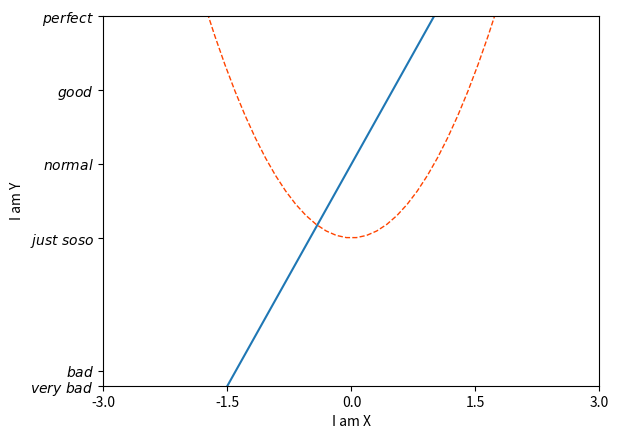

Write Python code to recreate this figure.
import matplotlib.pyplot as plt
import numpy as np

plt.figure()
x = np.linspace(-3,3,50)
y1 = 2*x + 1
y2 = x**2
plt.plot(x,y1)
plt.plot(x,y2,color='#ff4400',linewidth=1,linestyle='--')

plt.xlim((-1,2)) # x轴取值范围
plt.ylim((-2,3)) # y轴范围
plt.xlabel('I am X')
plt.ylabel('I am Y')

new_ticks = np.linspace(-3,3,5)
plt.xticks(new_ticks)
plt.yticks([-2,-1.8,0,1,2,3],
        [r'$very\ bad$',r'$bad$',r'$just\ soso$',r'$normal$',r'$good$',r'$perfect$'])

plt.show()